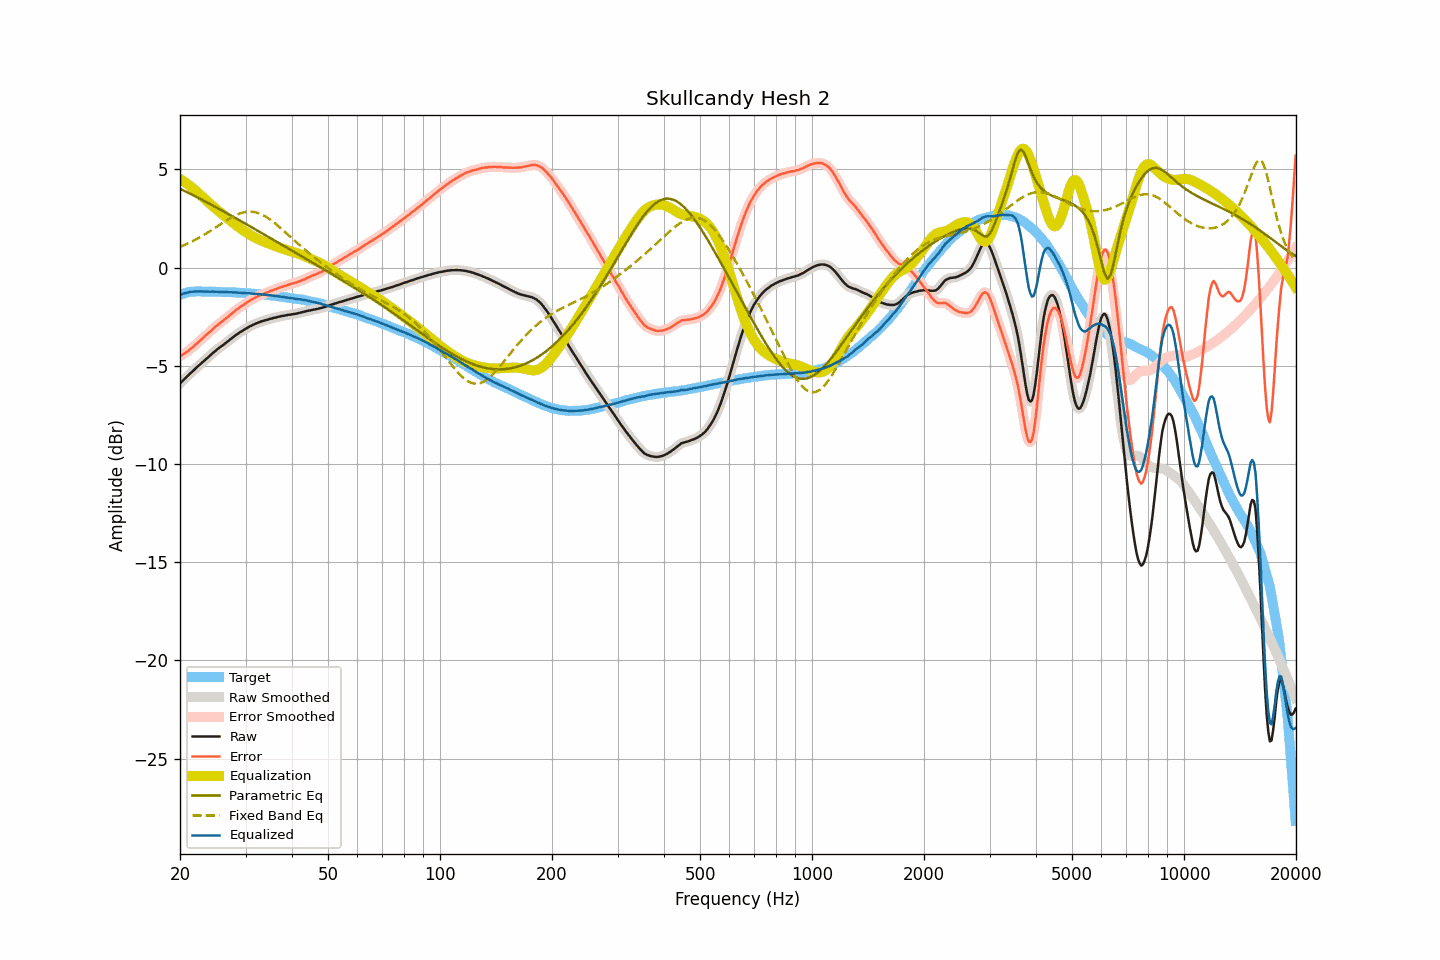

The file beside this chart, header and first rows:
frequency, raw, smoothed, error, error_smoothed, equalization, parametric_eq, fixed_band_eq, equalized_raw, equalized_smoothed, target
20.00, -5.90, -5.90, -4.51, -4.51, 4.52, 4.02, 1.06, -1.38, -1.38, -1.38
20.20, -5.82, -5.82, -4.46, -4.46, 4.47, 3.98, 1.09, -1.35, -1.35, -1.35
20.40, -5.74, -5.74, -4.41, -4.41, 4.41, 3.94, 1.13, -1.32, -1.32, -1.32
20.61, -5.66, -5.66, -4.35, -4.36, 4.36, 3.90, 1.16, -1.30, -1.30, -1.30
20.81, -5.58, -5.58, -4.30, -4.30, 4.30, 3.86, 1.20, -1.28, -1.28, -1.27
21.02, -5.50, -5.50, -4.25, -4.24, 4.24, 3.82, 1.24, -1.26, -1.26, -1.25
21.23, -5.42, -5.42, -4.18, -4.18, 4.18, 3.78, 1.27, -1.24, -1.24, -1.24
21.44, -5.34, -5.34, -4.11, -4.12, 4.11, 3.74, 1.31, -1.22, -1.23, -1.23
21.66, -5.27, -5.26, -4.05, -4.04, 4.04, 3.70, 1.35, -1.22, -1.22, -1.22
21.87, -5.19, -5.19, -3.97, -3.97, 3.97, 3.66, 1.40, -1.21, -1.21, -1.22
22.09, -5.11, -5.11, -3.90, -3.90, 3.90, 3.61, 1.44, -1.21, -1.21, -1.21
22.31, -5.04, -5.03, -3.83, -3.83, 3.83, 3.57, 1.48, -1.21, -1.21, -1.21
22.54, -4.96, -4.96, -3.75, -3.75, 3.75, 3.53, 1.53, -1.21, -1.21, -1.21
22.76, -4.89, -4.89, -3.68, -3.67, 3.68, 3.49, 1.58, -1.21, -1.21, -1.21
22.99, -4.82, -4.82, -3.60, -3.60, 3.60, 3.44, 1.62, -1.22, -1.22, -1.22
23.22, -4.75, -4.75, -3.53, -3.53, 3.53, 3.40, 1.67, -1.22, -1.22, -1.22
23.45, -4.68, -4.67, -3.45, -3.45, 3.45, 3.36, 1.72, -1.22, -1.22, -1.22
23.69, -4.60, -4.60, -3.38, -3.38, 3.38, 3.31, 1.77, -1.22, -1.22, -1.22
23.92, -4.53, -4.53, -3.30, -3.31, 3.30, 3.27, 1.82, -1.22, -1.22, -1.22
24.16, -4.46, -4.45, -3.24, -3.23, 3.23, 3.23, 1.88, -1.23, -1.22, -1.21
24.40, -4.38, -4.38, -3.16, -3.16, 3.16, 3.18, 1.93, -1.22, -1.22, -1.22
24.65, -4.31, -4.31, -3.08, -3.09, 3.09, 3.14, 1.98, -1.22, -1.22, -1.23
24.89, -4.24, -4.24, -3.01, -3.01, 3.02, 3.09, 2.04, -1.22, -1.22, -1.23
25.14, -4.18, -4.17, -2.95, -2.94, 2.95, 3.05, 2.09, -1.23, -1.22, -1.23
25.39, -4.11, -4.11, -2.88, -2.88, 2.88, 3.00, 2.15, -1.23, -1.23, -1.23
25.65, -4.05, -4.05, -2.82, -2.81, 2.81, 2.96, 2.20, -1.23, -1.23, -1.23
25.91, -3.99, -3.99, -2.75, -2.75, 2.75, 2.92, 2.26, -1.24, -1.24, -1.24
26.16, -3.93, -3.93, -2.68, -2.69, 2.68, 2.87, 2.31, -1.24, -1.24, -1.24
26.43, -3.87, -3.87, -2.63, -2.62, 2.62, 2.82, 2.36, -1.25, -1.25, -1.24
26.69, -3.80, -3.80, -2.55, -2.56, 2.55, 2.78, 2.41, -1.24, -1.25, -1.24
26.96, -3.74, -3.74, -2.49, -2.49, 2.49, 2.73, 2.46, -1.25, -1.25, -1.25
27.23, -3.67, -3.67, -2.42, -2.42, 2.42, 2.69, 2.51, -1.25, -1.25, -1.25
27.50, -3.61, -3.61, -2.36, -2.36, 2.35, 2.64, 2.56, -1.26, -1.26, -1.25
27.77, -3.55, -3.54, -2.29, -2.28, 2.29, 2.60, 2.60, -1.26, -1.26, -1.26
28.05, -3.48, -3.48, -2.22, -2.22, 2.22, 2.55, 2.65, -1.26, -1.26, -1.26
28.33, -3.42, -3.42, -2.14, -2.15, 2.16, 2.50, 2.69, -1.26, -1.26, -1.27
28.62, -3.37, -3.36, -2.09, -2.09, 2.09, 2.46, 2.72, -1.27, -1.27, -1.27
28.90, -3.31, -3.31, -2.03, -2.03, 2.03, 2.41, 2.75, -1.27, -1.28, -1.28
29.19, -3.26, -3.26, -1.97, -1.98, 1.97, 2.37, 2.78, -1.28, -1.28, -1.29
29.48, -3.21, -3.21, -1.93, -1.92, 1.92, 2.32, 2.80, -1.29, -1.29, -1.28
29.78, -3.16, -3.16, -1.87, -1.87, 1.86, 2.27, 2.83, -1.30, -1.30, -1.29
30.08, -3.11, -3.11, -1.82, -1.81, 1.81, 2.23, 2.84, -1.30, -1.30, -1.29
30.38, -3.06, -3.06, -1.75, -1.75, 1.76, 2.18, 2.85, -1.30, -1.30, -1.31
30.68, -3.01, -3.01, -1.70, -1.70, 1.71, 2.13, 2.85, -1.30, -1.31, -1.31
30.99, -2.97, -2.97, -1.65, -1.65, 1.65, 2.08, 2.85, -1.31, -1.31, -1.32
31.30, -2.93, -2.93, -1.61, -1.61, 1.61, 2.04, 2.85, -1.32, -1.32, -1.32
31.61, -2.89, -2.89, -1.56, -1.56, 1.56, 1.99, 2.84, -1.33, -1.33, -1.32
31.93, -2.86, -2.85, -1.52, -1.52, 1.52, 1.94, 2.82, -1.34, -1.34, -1.34
32.24, -2.82, -2.82, -1.47, -1.48, 1.48, 1.90, 2.80, -1.34, -1.34, -1.35
32.57, -2.79, -2.79, -1.44, -1.44, 1.44, 1.85, 2.77, -1.35, -1.35, -1.35
32.89, -2.76, -2.76, -1.40, -1.40, 1.40, 1.80, 2.74, -1.36, -1.35, -1.35
33.22, -2.73, -2.73, -1.36, -1.37, 1.37, 1.75, 2.70, -1.36, -1.36, -1.37
33.55, -2.71, -2.70, -1.34, -1.33, 1.33, 1.71, 2.66, -1.38, -1.37, -1.37
33.89, -2.68, -2.68, -1.30, -1.30, 1.30, 1.66, 2.61, -1.38, -1.38, -1.38
34.23, -2.66, -2.66, -1.27, -1.27, 1.27, 1.61, 2.56, -1.39, -1.39, -1.38
34.57, -2.64, -2.63, -1.24, -1.24, 1.23, 1.56, 2.51, -1.40, -1.40, -1.40
34.92, -2.61, -2.61, -1.20, -1.20, 1.20, 1.52, 2.45, -1.40, -1.41, -1.41
35.27, -2.59, -2.59, -1.17, -1.17, 1.17, 1.47, 2.39, -1.42, -1.42, -1.41
35.62, -2.57, -2.57, -1.14, -1.14, 1.14, 1.42, 2.33, -1.43, -1.43, -1.43
35.97, -2.55, -2.55, -1.11, -1.11, 1.11, 1.37, 2.26, -1.44, -1.44, -1.44
... 635 more rows
